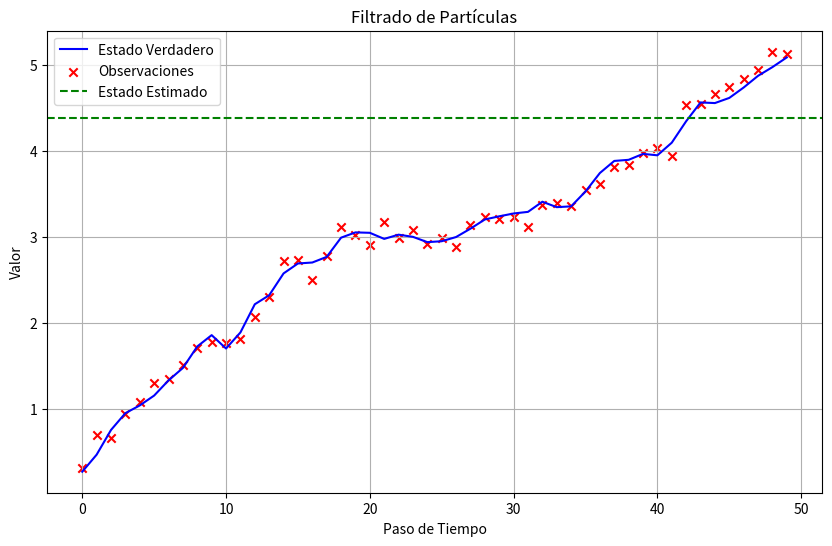

Write Python code to recreate this figure.
# [redacted]
# [redacted]
# [redacted]
#Inteligencia Artificial
#Centro de Enseñanza Tecnica Industrial           

import numpy as np
import matplotlib.pyplot as plt

# Definir la dinámica del sistema
def transition_model(x_prev, u):
    return x_prev + u + np.random.normal(0, 0.1, size=x_prev.shape)

# Definir el modelo de observación
def observation_model(x):
    return x + np.random.normal(0, 0.1, size=x.shape)

# Generar datos de ejemplo
np.random.seed(0)
true_states = []
observations = []
num_steps = 50
initial_state = np.array([0])
for _ in range(num_steps):
    true_state = transition_model(initial_state, np.array([0.1]))
    observation = observation_model(true_state)
    true_states.append(true_state)
    observations.append(observation)
    initial_state = true_state

# Inicializar partículas
num_particles = 100
particles = np.random.normal(0, 1, size=(num_particles, 1))

# Implementar el filtro de partículas
for t in range(num_steps):
    # Predicción
    particles = transition_model(particles, np.random.normal(0, 0.1, size=(num_particles, 1)))
    
    # Actualización de pesos
    weights = np.exp(-0.5 * np.sum((observations[t] - particles)**2, axis=1))
    weights /= np.sum(weights)
    
    # Remuestreo
    indices = np.random.choice(range(num_particles), size=num_particles, p=weights)
    particles = particles[indices]

# Estimación del estado
estimated_state = np.mean(particles)

# Graficar los resultados
plt.figure(figsize=(10, 6))
plt.plot(range(num_steps), [x[0] for x in true_states], label='Estado Verdadero', color='blue')
plt.scatter(range(num_steps), observations, label='Observaciones', color='red', marker='x')
plt.axhline(y=estimated_state, linestyle='--', color='green', label='Estado Estimado')
plt.xlabel('Paso de Tiempo')
plt.ylabel('Valor')
plt.title('Filtrado de Partículas')
plt.legend()
plt.grid(True)
plt.show()
